The GitHub repository manuelcgallucci/paper_scissor_rock_NN contains a labelled image folder "type" with 3 categories: paper, rock, scissor. Examples follow, each with its label.

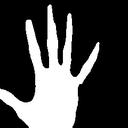
Label: paper

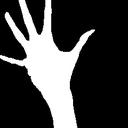
Label: paper

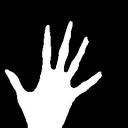
Label: paper

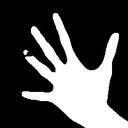
Label: paper

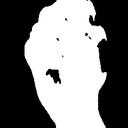
Label: rock

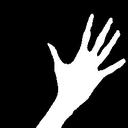
Label: paper
